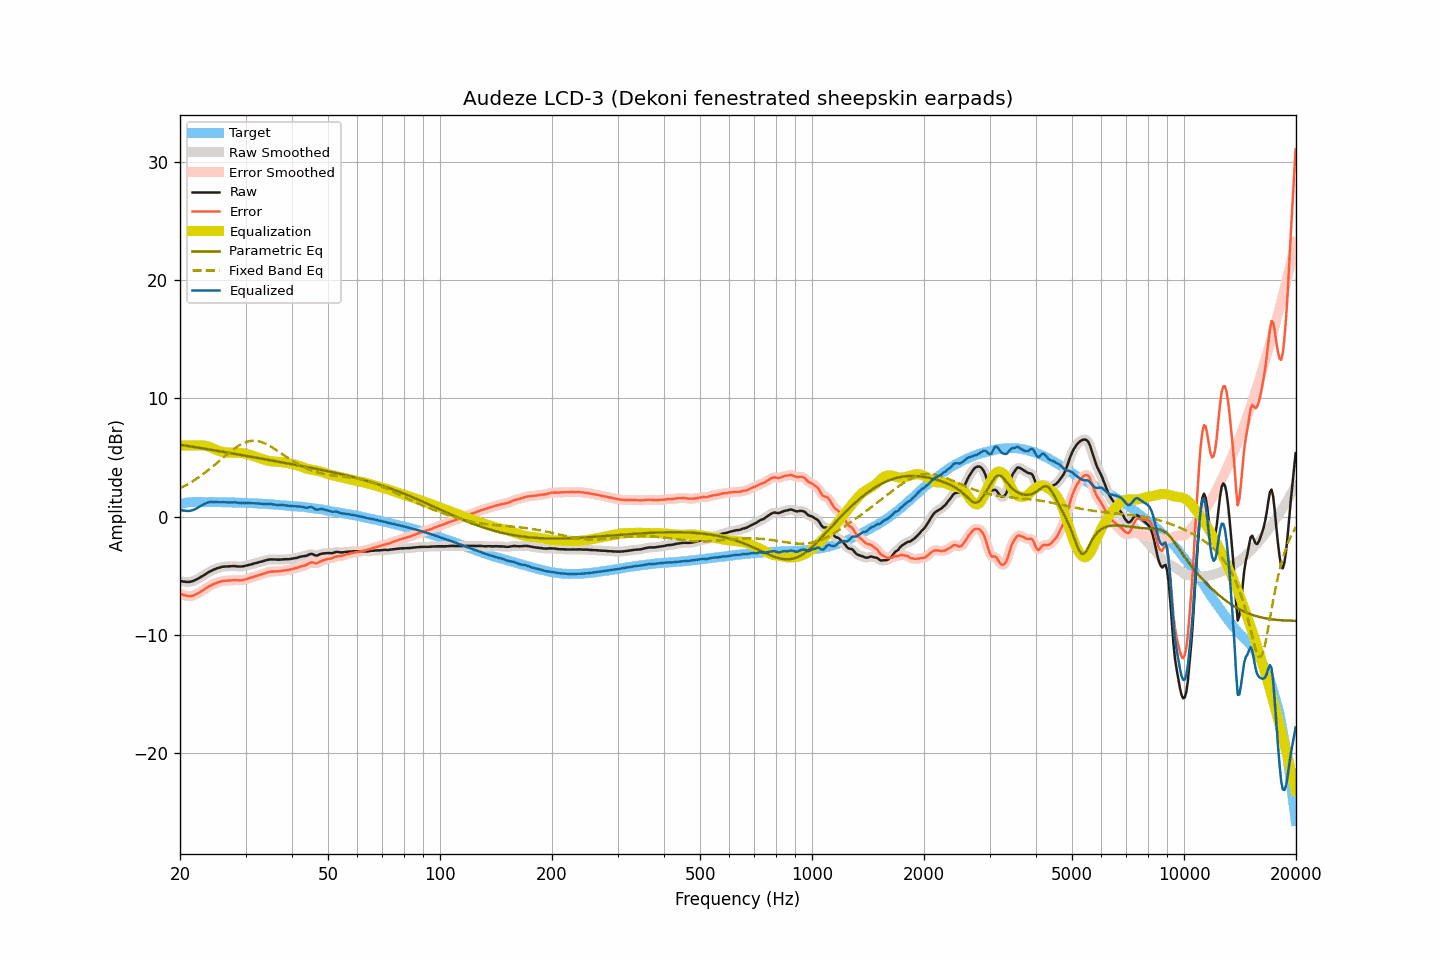

Data behind this chart, as committed beside it:
frequency, raw, smoothed, error, error_smoothed, equalization, parametric_eq, fixed_band_eq, equalized_raw, equalized_smoothed, target
20.00, -5.45, -5.45, -6.51, -6.51, 6.00, 6.07, 2.38, 0.55, 0.55, 1.06
20.20, -5.47, -5.47, -6.56, -6.56, 6.00, 6.04, 2.45, 0.53, 0.53, 1.09
20.40, -5.50, -5.50, -6.62, -6.62, 6.00, 6.02, 2.52, 0.50, 0.50, 1.12
20.61, -5.51, -5.51, -6.65, -6.66, 6.00, 6.00, 2.59, 0.49, 0.49, 1.14
20.81, -5.53, -5.53, -6.70, -6.70, 6.00, 5.98, 2.67, 0.47, 0.47, 1.17
21.02, -5.53, -5.53, -6.73, -6.72, 6.00, 5.96, 2.75, 0.47, 0.47, 1.20
21.23, -5.53, -5.52, -6.74, -6.74, 6.00, 5.94, 2.82, 0.47, 0.48, 1.21
21.44, -5.50, -5.50, -6.72, -6.72, 6.00, 5.92, 2.91, 0.50, 0.50, 1.22
21.66, -5.46, -5.46, -6.69, -6.68, 6.00, 5.89, 2.99, 0.54, 0.54, 1.23
21.87, -5.40, -5.40, -6.62, -6.63, 6.00, 5.87, 3.08, 0.60, 0.60, 1.23
22.09, -5.34, -5.34, -6.57, -6.57, 6.00, 5.85, 3.17, 0.66, 0.66, 1.24
22.31, -5.27, -5.27, -6.50, -6.50, 6.01, 5.83, 3.26, 0.74, 0.74, 1.24
22.54, -5.19, -5.19, -6.43, -6.43, 6.01, 5.81, 3.35, 0.82, 0.82, 1.23
22.76, -5.11, -5.11, -6.34, -6.34, 6.01, 5.78, 3.45, 0.91, 0.90, 1.23
22.99, -5.03, -5.03, -6.25, -6.25, 6.01, 5.76, 3.55, 0.98, 0.98, 1.22
23.22, -4.94, -4.94, -6.16, -6.17, 6.00, 5.74, 3.65, 1.06, 1.06, 1.22
23.45, -4.86, -4.86, -6.08, -6.08, 5.97, 5.72, 3.75, 1.12, 1.12, 1.22
23.69, -4.77, -4.77, -5.99, -5.99, 5.94, 5.69, 3.86, 1.17, 1.17, 1.22
23.92, -4.69, -4.69, -5.91, -5.92, 5.90, 5.67, 3.96, 1.21, 1.21, 1.22
24.16, -4.62, -4.62, -5.85, -5.84, 5.85, 5.65, 4.07, 1.23, 1.23, 1.23
24.40, -4.55, -4.55, -5.78, -5.77, 5.79, 5.63, 4.18, 1.24, 1.24, 1.23
24.65, -4.49, -4.49, -5.71, -5.71, 5.73, 5.60, 4.30, 1.24, 1.24, 1.22
24.89, -4.43, -4.43, -5.65, -5.65, 5.66, 5.58, 4.41, 1.23, 1.23, 1.22
25.14, -4.38, -4.38, -5.59, -5.60, 5.60, 5.56, 4.53, 1.22, 1.22, 1.22
25.39, -4.34, -4.34, -5.55, -5.55, 5.55, 5.53, 4.64, 1.21, 1.21, 1.21
25.65, -4.30, -4.30, -5.51, -5.51, 5.51, 5.51, 4.76, 1.21, 1.21, 1.21
25.91, -4.26, -4.26, -5.46, -5.47, 5.48, 5.49, 4.88, 1.22, 1.21, 1.20
26.16, -4.24, -4.24, -5.44, -5.44, 5.45, 5.46, 4.99, 1.21, 1.21, 1.20
26.43, -4.23, -4.23, -5.43, -5.43, 5.43, 5.44, 5.11, 1.20, 1.20, 1.20
26.69, -4.22, -4.22, -5.42, -5.42, 5.41, 5.41, 5.22, 1.19, 1.19, 1.20
26.96, -4.21, -4.21, -5.41, -5.41, 5.40, 5.39, 5.34, 1.19, 1.19, 1.20
27.23, -4.21, -4.20, -5.41, -5.40, 5.39, 5.37, 5.45, 1.18, 1.19, 1.20
27.50, -4.20, -4.20, -5.39, -5.39, 5.39, 5.34, 5.56, 1.19, 1.19, 1.20
27.77, -4.19, -4.19, -5.37, -5.38, 5.39, 5.32, 5.66, 1.20, 1.20, 1.18
28.05, -4.19, -4.19, -5.37, -5.37, 5.39, 5.30, 5.76, 1.20, 1.20, 1.18
28.33, -4.21, -4.21, -5.38, -5.38, 5.39, 5.27, 5.85, 1.18, 1.18, 1.17
28.62, -4.22, -4.22, -5.39, -5.39, 5.39, 5.25, 5.95, 1.17, 1.17, 1.17
28.90, -4.23, -4.23, -5.40, -5.39, 5.38, 5.22, 6.03, 1.15, 1.15, 1.17
29.19, -4.23, -4.23, -5.39, -5.39, 5.37, 5.20, 6.11, 1.14, 1.15, 1.16
29.48, -4.21, -4.21, -5.37, -5.37, 5.36, 5.17, 6.17, 1.15, 1.14, 1.16
29.78, -4.19, -4.19, -5.34, -5.34, 5.33, 5.15, 6.24, 1.14, 1.15, 1.15
30.08, -4.15, -4.15, -5.30, -5.30, 5.31, 5.13, 6.28, 1.16, 1.15, 1.15
30.38, -4.12, -4.12, -5.26, -5.26, 5.27, 5.10, 6.33, 1.15, 1.15, 1.14
30.68, -4.09, -4.09, -5.23, -5.22, 5.23, 5.08, 6.36, 1.14, 1.14, 1.14
30.99, -4.06, -4.06, -5.18, -5.18, 5.19, 5.05, 6.39, 1.13, 1.13, 1.13
31.30, -4.02, -4.02, -5.14, -5.14, 5.14, 5.03, 6.40, 1.12, 1.12, 1.12
31.61, -3.98, -3.98, -5.10, -5.10, 5.10, 5.00, 6.40, 1.12, 1.12, 1.12
31.93, -3.94, -3.94, -5.05, -5.05, 5.05, 4.98, 6.39, 1.11, 1.11, 1.11
32.24, -3.91, -3.90, -5.00, -5.01, 5.01, 4.96, 6.38, 1.10, 1.10, 1.10
32.57, -3.87, -3.87, -4.96, -4.96, 4.96, 4.93, 6.35, 1.09, 1.09, 1.09
32.89, -3.83, -3.83, -4.92, -4.92, 4.92, 4.91, 6.32, 1.09, 1.08, 1.09
33.22, -3.80, -3.80, -4.88, -4.88, 4.87, 4.88, 6.27, 1.07, 1.07, 1.08
33.55, -3.76, -3.76, -4.83, -4.83, 4.82, 4.86, 6.22, 1.06, 1.07, 1.08
33.89, -3.72, -3.72, -4.78, -4.78, 4.78, 4.83, 6.16, 1.06, 1.06, 1.06
34.23, -3.68, -3.68, -4.74, -4.74, 4.74, 4.81, 6.10, 1.06, 1.06, 1.06
34.57, -3.65, -3.65, -4.70, -4.70, 4.71, 4.78, 6.03, 1.06, 1.06, 1.05
34.92, -3.63, -3.63, -4.66, -4.67, 4.68, 4.76, 5.95, 1.05, 1.05, 1.03
35.27, -3.62, -3.62, -4.65, -4.65, 4.66, 4.73, 5.87, 1.04, 1.04, 1.03
35.62, -3.63, -3.62, -4.65, -4.64, 4.65, 4.71, 5.79, 1.02, 1.02, 1.02
35.97, -3.63, -3.63, -4.63, -4.64, 4.64, 4.69, 5.70, 1.01, 1.00, 1.00
... 635 more rows
